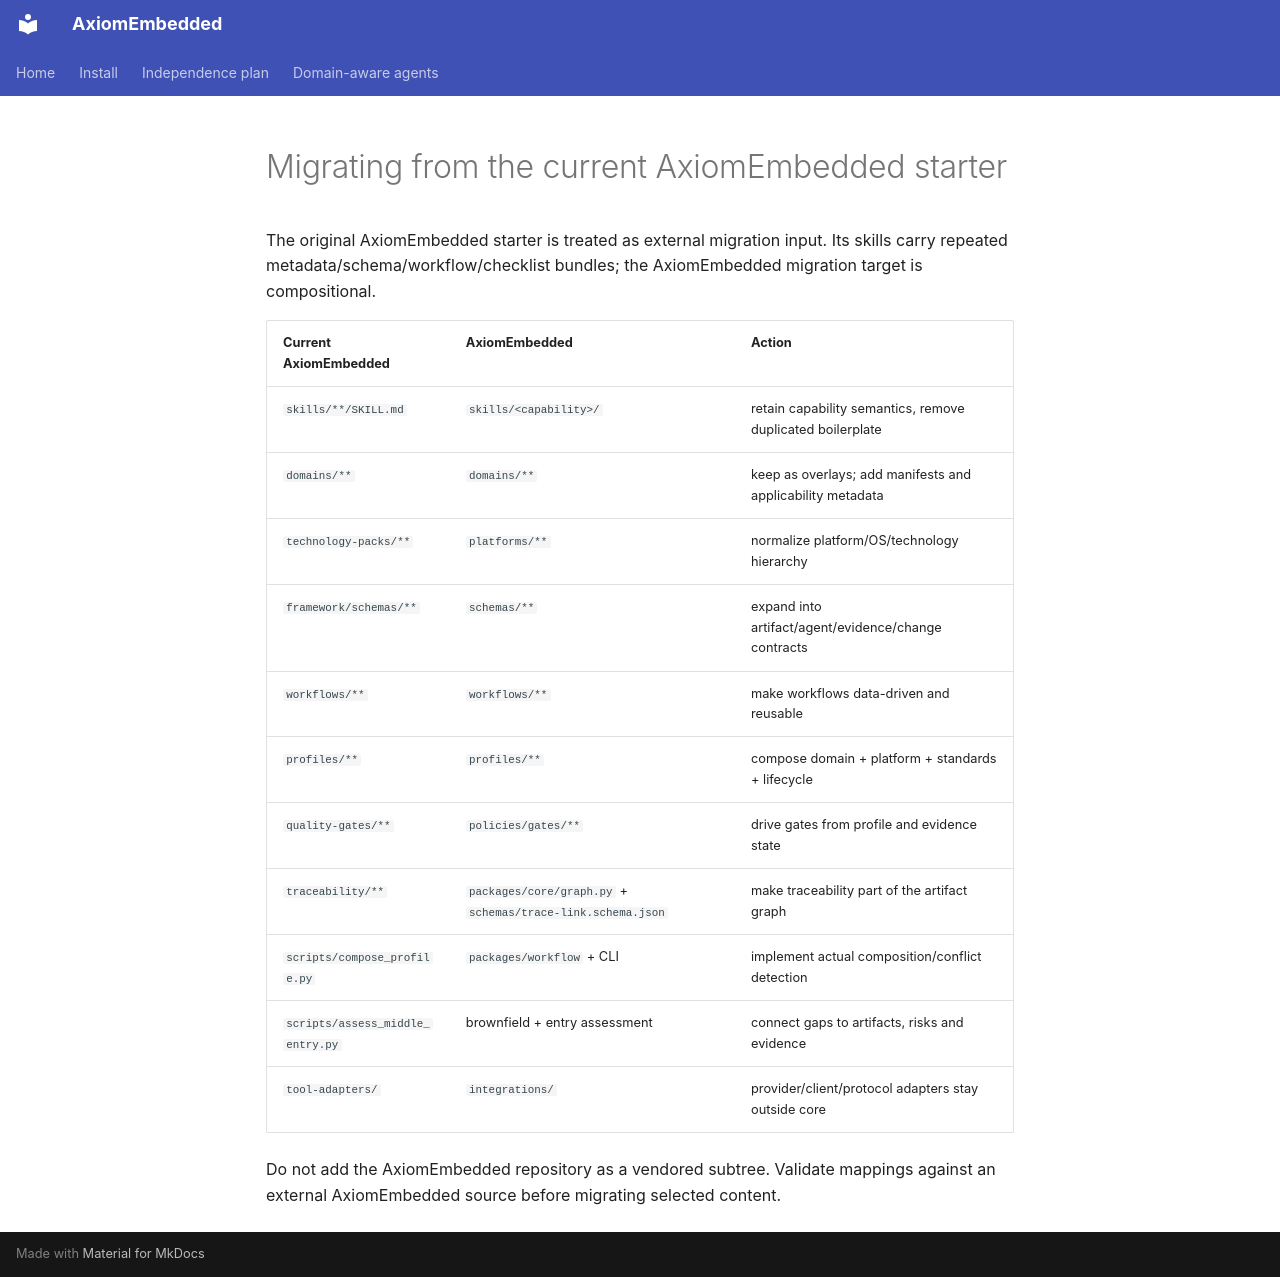

repository: PRATIK082/AxiomEmbedded · page: migration/from-oeelf/index.html · generator: mkdocs

# Migrating from the current AxiomEmbedded  starter

The original AxiomEmbedded  starter is treated as external migration input. Its skills carry repeated metadata/schema/workflow/checklist bundles; the AxiomEmbedded migration target is compositional.

| Current AxiomEmbedded  | AxiomEmbedded | Action |
|---|---|---|
| `skills/**/SKILL.md` | `skills/<capability>/` | retain capability semantics, remove duplicated boilerplate |
| `domains/**` | `domains/**` | keep as overlays; add manifests and applicability metadata |
| `technology-packs/**` | `platforms/**` | normalize platform/OS/technology hierarchy |
| `framework/schemas/**` | `schemas/**` | expand into artifact/agent/evidence/change contracts |
| `workflows/**` | `workflows/**` | make workflows data-driven and reusable |
| `profiles/**` | `profiles/**` | compose domain + platform + standards + lifecycle |
| `quality-gates/**` | `policies/gates/**` | drive gates from profile and evidence state |
| `traceability/**` | `packages/core/graph.py` + `schemas/trace-link.schema.json` | make traceability part of the artifact graph |
| `scripts/compose_profile.py` | `packages/workflow` + CLI | implement actual composition/conflict detection |
| `scripts/assess_middle_entry.py` | brownfield + entry assessment | connect gaps to artifacts, risks and evidence |
| `tool-adapters/` | `integrations/` | provider/client/protocol adapters stay outside core |

Do not add the AxiomEmbedded  repository as a vendored subtree. Validate mappings against an external AxiomEmbedded  source before migrating selected content.
